Run: headless pygame with SDL's dummy video driver; simulated clock (each Clock.tick advances the game by its frame time, no real sleeping); random seed 0; keys injected as events and as key.get_pressed() state; mouse plan: one left click at the window centre at the start of phase 2, then a move to the lower-right quarter at the start of phase 3.
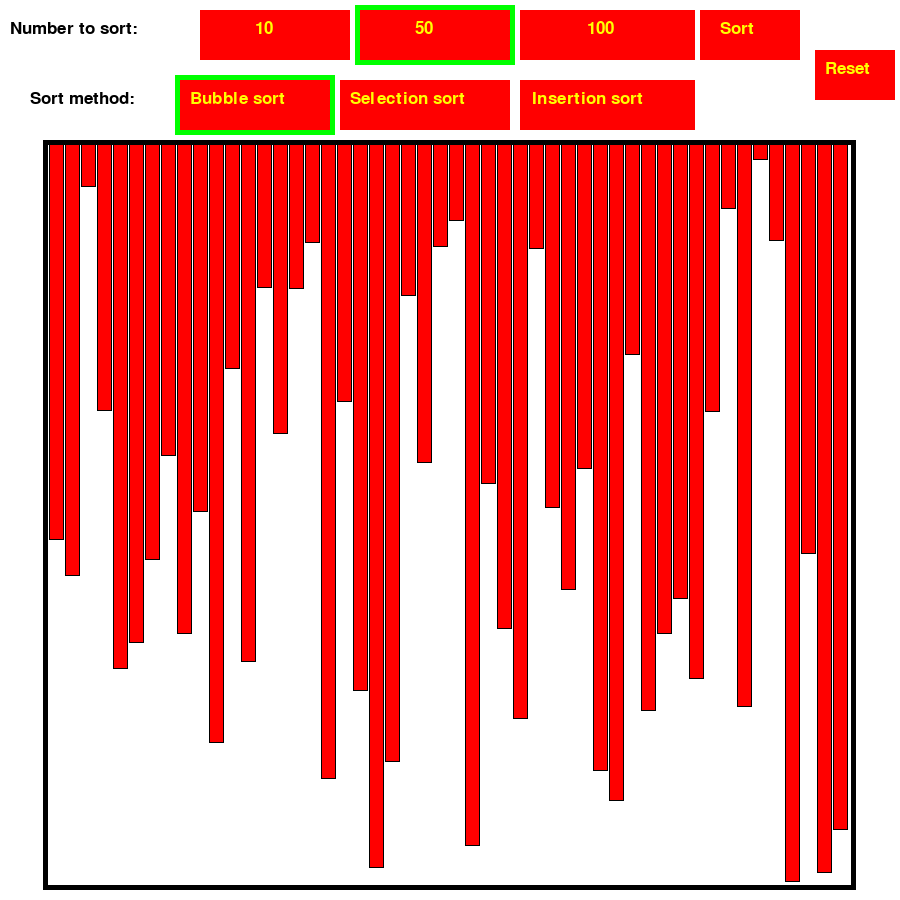
Frame 1 of 4 · flips 1–60 · no input
Frame 2 of 4 · flips 61–180 · clicked the window centre · tapped SPACE, RETURN · held RIGHT (→), D · screen unchanged from frame 1, image omitted
Frame 3 of 4 · flips 181–300 · moved the mouse to the lower-right quarter · held DOWN (↓), S · screen unchanged from frame 2, image omitted
Frame 4 of 4 · flips 301–420 · held LEFT (←), A, UP (↑), W · screen unchanged from frame 3, image omitted

The pygame program that drew these frames:

import random
import time
import pygame

from pygame.display import update

#Initialises the pygame module
pygame.init()

#Sets the height and width of the window
width = 900
height = 900

#Creates the pygame clock
clock = pygame.time.Clock()

#Creates the color variables
white = (255,255,255)
black = (0,0,0)
blue = (0,0,255)
red = (255,0,0)
yellow = (255,255,0)
green = (0,255,0)
purple = (255, 0, 255)
orange = (255, 150, 0)

#Sets the standard refresh rate of the window
FPS = 60

#Creates and initialises the fonts
font_style = pygame.font.SysFont("bahnschrift", 25)
sortedFont = pygame.font.SysFont('comicsans', 100)

#The list that holds the bars to be drawn
bars = []

#Sets weather the program is paused
paused = False

#Sets which number of bars is selected
numberSelected = [False, True, False]

#Sets which sort is selected
sortSelected = [True, False, False]


#**Utility methods**


#Starts the program
def Start():
    clock = pygame.time.Clock()
    gameRunning = True
    dis.fill(white)
    #Creates 50 bars by default on the main menu
    createBars(50)
    #List containing the buttons on the screen
    buttonList = createButtons()
    while gameRunning:
        clock.tick(FPS)
        dis.fill(white)
        checkInput(buttonList)
        highlightButtons()
        #Render buttons
        for button in buttonList:
            button.render(dis)
        createGUI()
        drawBars(bars)
        pygame.display.update()

#Checks for user input on current buttons and quit button
def checkInput(buttonList):
    for event in pygame.event.get():
            if event.type  == pygame.QUIT:
                pygame.quit()
                quit()
            for button in buttonList:
                button.get_event(event)

#Creates the buttons for the sort screen
def createSortScreenButtons():
    pauseButton = Button((700,80, 100,50), "Pause", 30, red, pause)
    resetButton = Button((815,50, 80,50), "Reset", 30, red, Start)
    buttonList = [pauseButton, resetButton]
    return buttonList

#Draws the bars green and displays sorted text when the sort is completed
def completedSortSequence(barList):
    text = "Sorted!"
    draw_text = sortedFont.render(text, 1, black)
    j = 0
    #Displays all bars in green
    while j <= len(barList) - 1:
        pygame.draw.rect(dis, black, (50 + j*barList[j][0]-1, 145, barList[j][0]-1, barList[j][1]+1))
        pygame.draw.rect(dis, green, (50+ j*barList[j][0], 145, barList[j][0]-3, barList[j][1]))
        j += 1
    #Displayes the "Sorted" text on screen
    dis.blit(draw_text, (width/2 - draw_text.get_width()/2, height/2 - draw_text.get_height()/2))
    pygame.display.update()
    #Shows this for 3s
    pygame.time.delay(3000) 

#Initialises the number of bars selected with a random value
def createBars(number):
    global numberSelected
    #Sets number to selected number
    if number == 10:
        numberSelected = [True, False, False]
    elif number == 50:
        numberSelected = [False, True, False]
    else:
        numberSelected = [False, False, True]
    #Sets barwidth to size of interface - 100 for borders
    barWidth = (width-100)//number
    #Temporary list to hold the newly created bars
    barList = []
    i = 0
    #Creates the number of bars selected, with a random value to each and adds it to barList
    while i <= number - 1:
        tempBarHeight = random.randrange(0,round(height-160), 1)
        tempBar = [barWidth, tempBarHeight]
        barList.append(tempBar)
        i += 1
    #Sets the global variable bars to the new list barList
    global bars
    bars = barList

#Updates the sort method array with the selected sort method
def setSortMethod(method):
    global sortSelected
    if method == "bubble":
        sortSelected = [True, False, False]
    elif method == "selection":
        sortSelected = [False, True, False]
    else:
        sortSelected = [False, False, True]

#Highlights each selected buttton green
def highlightButtons():
    #Depending on which button is selected it adds a green rectange slightly wider than the original button
    if numberSelected[0] == True:
        pygame.draw.rect(dis, green, (195, 5, 160, 60))
    elif numberSelected[1] == True:
        pygame.draw.rect(dis, green, (355, 5, 160, 60))
    else:
        pygame.draw.rect(dis, green, (515, 5, 185, 60))
    if sortSelected[0] == True:
        pygame.draw.rect(dis, green, (175, 75, 160, 60))
    elif sortSelected[1] == True:
        pygame.draw.rect(dis, green, (335, 75, 180, 60))
    else:
        pygame.draw.rect(dis, green, (515, 75, 185, 60))      

#Creates the buttons for the pause screen
def createPauseScreenButtons():
    playButton = Button((700,80, 100,50), "Play", 30, red, pause)
    resetButton = Button((815,50, 80,50), "Reset", 30, red, Start)
    buttonList = [playButton, resetButton]
    return buttonList

#Pauses the program and creates a play button to restart the program
def pause():
    global paused
    buttonList = createPauseScreenButtons()
    #Updates the global variable if already paused
    if paused == True:
        paused = False
    else:
        paused = True
    #If not paused enter the paused mode
    while paused:
        clock.tick(FPS)
        checkInput(buttonList)
        for button in buttonList:
            button.render(dis)
        pygame.display.update()

#Starts when the sort button is pressed, it then sorts based on the selected sort method
def sort():
    #Calls the sort method thats selected baed on the sortSelected list variable
    if sortSelected[0] == True:
        bubbleSort(bars)
    elif sortSelected[1] == True:
        selectionSort()
    else:
        insertionSort(bars)     

#Initialises the buttons to be used in the main menu
def createButtons():
    tenValueButton = Button((200, 10, 150, 50), "10", 20, red, createBars, 10)
    fiftyValueButton = Button((360, 10, 150, 50), "50", 20, red, createBars, 50)
    oneHundredValueButton = Button((520, 10, 175, 50), "100", 20, red, createBars, 100)
    bubbleSortButton = Button((180, 80, 150, 50), "Bubble sort", 65, red, setSortMethod, "bubble")
    SelectionSortButton = Button((340, 80, 170, 50), "Selection sort", 75, red, setSortMethod, "selection")
    InsertionSortButton = Button((520, 80, 175, 50), "Insertion sort", 75, red, setSortMethod, "insertion")
    sortButton = Button((700, 10, 100,50), "Sort", 30, red, sort)
    resetButton = Button((815,50, 80,50), "Reset", 30, red, Start)
    buttonsList = [tenValueButton,oneHundredValueButton,fiftyValueButton,bubbleSortButton, SelectionSortButton,InsertionSortButton,sortButton, resetButton]
    return buttonsList

#Buttons class which can execute a method when pressed
class Button:
    def __init__(self, rect, text, leftShift, color, command1, argument1 = None):
        text = font_style.render(text, True, yellow)
        self.color = color
        self.rect = pygame.Rect(rect)
        self.image = pygame.Surface(self.rect.size)
        self.image.fill(self.color)
        self.image.blit(text, [self.rect.size[0]/2 - leftShift, self.rect.size[1]/2 - 15])
        self.command1 = command1
        self.argument1 = argument1
    def render(self, screen):
        screen.blit(self.image, self.rect)
    def get_event(self, event):
        if event.type == pygame.MOUSEBUTTONDOWN and event.button == 1:
            if self.rect.collidepoint(pygame.mouse.get_pos()):
                if self.argument1 == None:
                    self.command1()
                else:
                    self.command1(self.argument1)

#Draws the bars that have been initialised
def drawBars(barList):
    j = 0
    #Draws all the buttons in the barList
    while j <= len(barList) - 1:
        pygame.draw.rect(dis, black, (50 + j*barList[j][0]-1, 145, barList[j][0]-1, barList[j][1]+1))
        pygame.draw.rect(dis, red, (50+ j*barList[j][0], 145, barList[j][0]-3, barList[j][1]))
        j += 1


#**GUI creating methods**


#Creates the basic color and text of the main menu
def createGUI():
    numberText = "Number to sort: "
    sortText = "Sort method: "
    numberText = font_style.render(numberText, True, black)
    sortText = font_style.render(sortText, True, black)
    pygame.Surface.blit(dis, numberText, (10, 20))
    pygame.Surface.blit(dis, sortText, (30, 90))
    pygame.draw.rect(dis, black,(43.5,140,width - 87, height - 150))
    pygame.draw.rect(dis, white,(48.5,145,width - 97, height - 160))

#Creates the basic color and text of the sort screen
def createSortScreen():
    sortingText = "Sorting... "
    sortingText = sortedFont.render(sortingText, True, black)
    pygame.Surface.blit(dis, sortingText, (300, 40))
    pygame.draw.rect(dis, black,(43.5,140,width - 87, height - 150))
    pygame.draw.rect(dis, white,(48.5,145,width - 97, height - 160))

#Displays the text and draws all bars green to show it's sorted
def completedSortSequence(barList):
    text = "Sorted!"
    draw_text = sortedFont.render(text, 1, black)
    j = 0
    #Draws all bars in barList in green
    while j <= len(barList) - 1:
        pygame.draw.rect(dis, black, (50 + j*barList[j][0]-1, 145, barList[j][0]-1, barList[j][1]+1))
        pygame.draw.rect(dis, green, (50+ j*barList[j][0], 145, barList[j][0]-3, barList[j][1]))
        j += 1
    #Display sorted text
    dis.blit(draw_text, (width/2 - draw_text.get_width()/2, height/2 - draw_text.get_height()/2))
    pygame.display.update()
    pygame.time.delay(2000) 


#**Selection sort methods**

#Sorts using selection sort
def selectionSort():
    buttonList = createSortScreenButtons()
    i = 0
    j = 0
    barList = bars
    #Traverses each element in the list
    for i in range (len(barList)):
        jMin = i
        #Traverses each element further in the list than element i
        for j in range (i+1, len(barList)):
            setSelectionSortRefreshRate(barList)
            checkInput(buttonList)
            for button in buttonList:
                button.render(dis)
            #If selected element is smaller than current min, set it as the new min
            if(barList[j] < barList[jMin]):
                jMin = j
            updateSelectionSortBars(barList, i, jMin, j)
        #Swap the current smallest element with the current element
        barList[i], barList[jMin] = barList[jMin], barList[i]
    completedSortSequence(barList)
    Start()

#Updates the bars to show the visual representation of the selection sort
def updateSelectionSortBars(barList, i, jMin, currentJ):
    updating = True
    while updating:
        createSortScreen()
        j = 0
        #Draws each bar
        while j < len(barList):
            #Draws each bar thats already been sorted in green
            if j < i:
                pygame.draw.rect(dis, black, (50 + j*barList[j][0]-1, 145, barList[j][0]-1, barList[j][1]+1))
                pygame.draw.rect(dis, green, (50 + j*barList[j][0], 145, barList[j][0]-3, barList[j][1]))
                j += 1
            #Draws the current minimum element as blue
            elif j == jMin:
                pygame.draw.rect(dis, black, (50 + j*barList[j][0]-1, 145, barList[j][0]-1, barList[j][1]+1))
                pygame.draw.rect(dis, blue, (50 + j*barList[j][0], 145, barList[j][0]-3, barList[j][1]))
                j += 1
            #Draws the current inspected element as purple
            elif j == currentJ:
                pygame.draw.rect(dis, black, (50 + j*barList[j][0]-1, 145, barList[j][0]-1, barList[j][1]+1))
                pygame.draw.rect(dis, purple, (50 + j*barList[j][0], 145, barList[j][0]-3, barList[j][1]))
                j += 1
            #Draws the default bar red
            else:
                pygame.draw.rect(dis, black, (50 + j*barList[j][0]-1, 145, barList[j][0]-1, barList[j][1]+1))
                pygame.draw.rect(dis, red, (50 + j*barList[j][0], 145, barList[j][0]-3, barList[j][1]))
                j += 1
        pygame.display.update()
        updating = False

#Sets the refresh rate for each number of bars
def setSelectionSortRefreshRate(barList):
    if len(barList) == 10:
        clock.tick(FPS/20)
    elif len(barList) == 50:
        clock.tick(FPS/3)
    elif len(barList) == 100:
        clock.tick(FPS)


#**Bubble sort methods**

#Sort using bubble sort method
def bubbleSort(newList):
    i = 0
    buttonList = createSortScreenButtons()
    #Travers through each element in the list
    while i < len(newList):
        checkInput(buttonList)
        for button in buttonList:
            button.render(dis)
        #Flag element to check if any changes have been made
        flag = 0
        j = 0
        #Traverses through each element before the end sorted element
        while j + i < (len(newList) - 1):
            checkInput(buttonList)
            for button in buttonList:
                button.render(dis)
                #If current element is larger than the element after, swap them
                if newList[j ] > newList[j +1]:
                    higherNum = newList[j ]
                    newList[j] = newList[j +1]
                    newList[j +1] = higherNum
                    flag += 1 
                #Draw the new updated list of bars
                updateBubbleSortBars(newList, j, i)
            j += 1
        #If no changes are made, the list is sorted, so end
        if flag == 0:
            break
        i += 1
    #Ensures i is the end element, incase the list is sorted early
    i = len(newList)
    updateBubbleSortBars(newList, j, i)
    completedSortSequence(newList)
    Start()

#Updates the bars to show the visual representation of the bubble sort
def updateBubbleSortBars(barList,passedJ, passedI):
    updating = True
    while updating:
        setBubbleSortRefreshRate(barList)
        createSortScreen()
        j = 0
        #Draws all the bars
        while j < len(barList):
            #If the bar is sorted, draw in green
            if j >= len(barList) - passedI:
                pygame.draw.rect(dis, black, (50 + j*barList[j][0]-1, 145, barList[j][0]-1, barList[j][1]+1))
                pygame.draw.rect(dis, green, (50 + j*barList[j][0], 145, barList[j][0]-3, barList[j][1]))
                j += 1
            #Draw the current element as blue
            elif j-1 == passedJ:
                pygame.draw.rect(dis, black, (50 + j*barList[j][0]-1, 145, barList[j][0]-1, barList[j][1]+1))
                pygame.draw.rect(dis, blue, (50 + j*barList[j][0], 145, barList[j][0]-3, barList[j][1]))
                j += 1
            #Draw the bar in red by default
            else:
                pygame.draw.rect(dis, black, (50 + j*barList[j][0]-1, 145, barList[j][0]-1, barList[j][1]+1))
                pygame.draw.rect(dis, red, (50 + j*barList[j][0], 145, barList[j][0]-3, barList[j][1]))
                j += 1
                
        updating = False
    pygame.display.update()

#Sets the refresh rate for each number of bars
def setBubbleSortRefreshRate(barList):
    if len(barList) == 10:
        clock.tick(FPS/5)
    elif len(barList) == 50:
        clock.tick(FPS)
    elif len(barList) == 100:
        clock.tick(FPS*4)


#**Insertion sort methods**

#Sorts using insertion sort method
def insertionSort(barList):
    # Traverse through 1 to len(barList)
    buttonList = createSortScreenButtons()
    for i in range(1, len(barList)):
        key = barList[i]
        # Move elements of barList[0..i-1], that are greater than key, 
        # to one position ahead of their current position
        j = i-1
        while j >= 0 and key < barList[j] :
            checkInput(buttonList)
            for button in buttonList:
                button.render(dis)
            barList[j + 1] = barList[j]
            j -= 1
            #Draw the updated bars
            updateInsertionSortBars(barList, i, j, key)
        #The next element is now the key to compare
        barList[j + 1] = key
    createSortScreen()
    completedSortSequence(barList)
    Start()

#Updates the bars to show the visual representation of the insertion sort
def updateInsertionSortBars(barList, passedI, passedJ, key):
    updating = True
    while updating:
        setInsertionSortRefreshRate(barList)
        createSortScreen()
        j = 0
        #Draw all bars in barList
        while j < len(barList):
            #If the element is the current largest element thats been inserted draw in green
            if j == passedI:
                pygame.draw.rect(dis, black, (50 + j*barList[j][0]-1, 145, barList[j][0]-1, barList[j][1]+1))
                pygame.draw.rect(dis, green, (50 + j*barList[j][0], 145, barList[j][0]-3, barList[j][1]))
                j += 1
            #Draw the current element thats being inserted in blue
            elif j == passedJ + 1:
                pygame.draw.rect(dis, black, (50 + j*key[0]-1, 145, key[0]-1, key[1]+1))
                pygame.draw.rect(dis, blue, (50 + j*key[0], 145, key[0]-3, key[1]))
                j += 1
            #Draw the bar red by default
            else:
                pygame.draw.rect(dis, black, (50 + j*barList[j][0]-1, 145, barList[j][0]-1, barList[j][1]+1))
                pygame.draw.rect(dis, red, (50 + j*barList[j][0], 145, barList[j][0]-3, barList[j][1]))
                j += 1
                
        updating = False
    pygame.display.update() 

#Sets the refresh rate for each numbher of bars
def setInsertionSortRefreshRate(barList):
    if len(barList) == 10:
        clock.tick(FPS/30)
    elif len(barList) == 50:
        clock.tick(FPS/2)
    elif len(barList) == 100:
        clock.tick(FPS)


dis = pygame.display.set_mode((width, height))
pygame.display.set_caption("Sorting Application")
Start()
